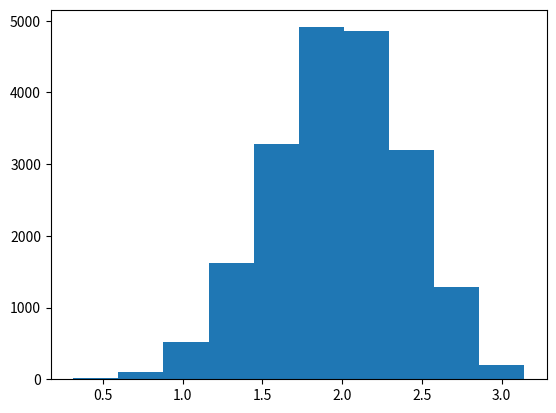

Write Python code to recreate this figure.
#!/usr/bin/python3

"""
Estimate the integral of sin(x) from 0, to pi.
"""

import random
import numpy as np
import matplotlib.pyplot as plt

def check_integral(numTrials):
    count = 0
    for i in range(numTrials):
        x = random.uniform(0, np.pi)
        y = random.random()
        if y <= np.sin(x):
            count += 1
    # print((count/numTrials)*np.pi)
    return (count/numTrials)*np.pi
# check_integral(1000)

def monte_carlo(num_samples, numTrials):
    means = []
    for i in range(num_samples):
        means.append(check_integral(numTrials))
    sample_mean = sum(means)/len(means)
    print('Sample mean is:', sample_mean)
    plt.hist(means)
    plt.show()

monte_carlo(20000, 10)